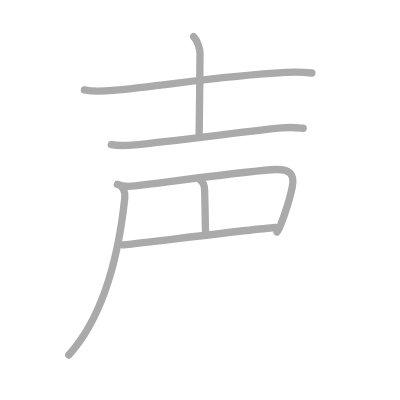
t = 0.00 s
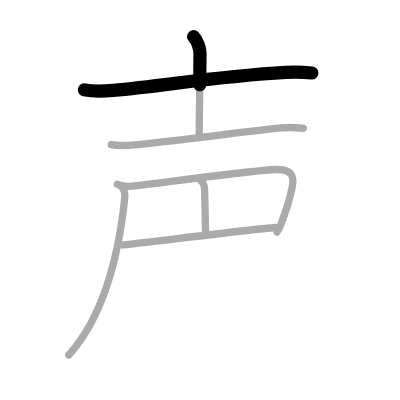
t = 1.50 s
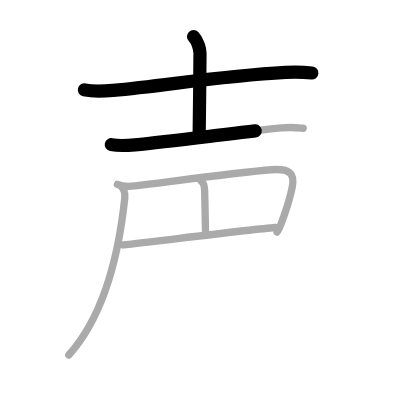
t = 2.75 s
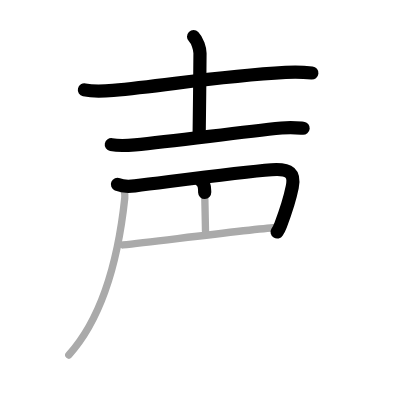
t = 4.25 s
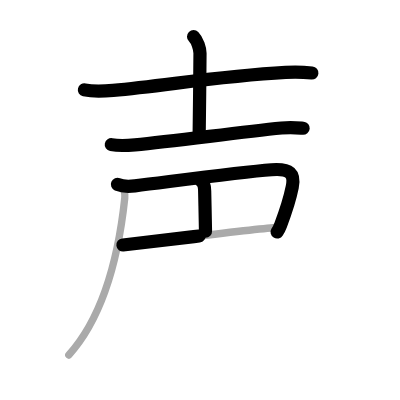
t = 5.50 s
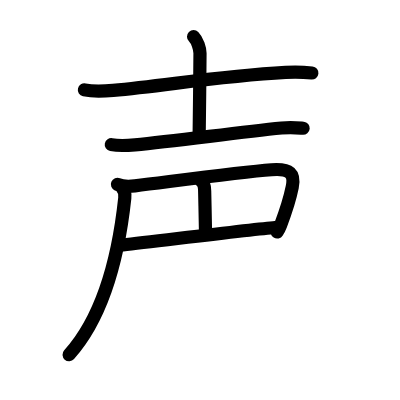
t = 7.00 s

The animated SVG that drew these frames (rendered in a browser with its animation timeline set to each time). Animation: 7 SMIL elements (animate=7); one cycle of 7.00 s.

<?xml version="1.0" standalone="no"?>
<!DOCTYPE svg PUBLIC "-//W3C//DTD SVG 1.1//EN"   "http://www.w3.org/Graphics/SVG/1.1/DTD/svg11.dtd">
<svg width="400px" height="400px"  version="1.1" xmlns="http://www.w3.org/2000/svg">
  <defs>
    <marker id="Triangle" viewBox="0 0 10 10" refX="0" refY="5" markerUnits="strokeWidth" markerWidth="3" style="stroke-opacity:0%;fill:#aaaaaa;" markerHeight="2" orient="auto">
      <path d="M 0 0 L 10 5 L 0 10 z" />
    </marker>
    
    <marker id="Arrow" viewBox="0 0 10 10" refX="5" refY="5" markerUnits="strokeWidth" markerWidth="1.8" style="stroke-opacity:0%;fill:#770000;" markerHeight="2" orient="auto">
      <path d="M 0 4 L 6 4 L 4 1 L 10 5 L 4 9 L 6 6 L 0 6 z" />
        <circle cx="5" cy="5" r="5" />
      </marker>
    
    <marker id="TriangleRed" viewBox="0 0 10 10" refX="0" refY="5" markerUnits="strokeWidth" markerWidth="3" style="stroke-opacity:0%;fill:#CC0000;" markerHeight="2" orient="auto">
      <path d="M 0 0 L 10 5 L 0 10 z" />
    </marker>
    
    <marker id="ArrowRed" viewBox="0 0 10 10" refX="5" refY="5" markerUnits="strokeWidth" markerWidth="1.8" style="stroke-opacity:0%;fill:#CC0000;" markerHeight="2" orient="auto">
      <path d="M 0 4 L 6 4 L 4 1 L 10 5 L 4 9 L 6 6 L 0 6 z" />
        <circle cx="5" cy="5" r="5" />
      </marker>
    
  </defs>
  
  <path style="fill:#ffffff; fill-opacity:100%; fill-rule:evenodd; stroke-width:0;" d="M 0 0 L 400px 0 L 400px 400px L 0 400px L 0 0" />

  <g transform="scale(3.6697247706422 3.6697247706422)">
<path style="fill:none; fill-opacity:0%; fill-rule:evenodd; stroke:#aaaaaa; stroke-opacity:100%; stroke-width: 1.5pt; stroke-linejoin:round; stroke-linecap:round;" d="M23 24.5c1.42 0.31 5.02 0.4 7.82 0.14c14.99-1.39 28.63-3.89 47.02-4.91c3.4-0.19 5.44-0.02 7.14 0.16"></path>
<path style="fill:none; fill-opacity:0%; fill-rule:evenodd; stroke:#aaaaaa; stroke-opacity:100%; stroke-width: 1.5pt; stroke-linejoin:round; stroke-linecap:round;" d="M52.75 10c1.06 1.06 1.75 3.25 1.75 4.5c0 0.83-0.18 20.94-0.23 22.15"></path>
<path style="fill:none; fill-opacity:0%; fill-rule:evenodd; stroke:#aaaaaa; stroke-opacity:100%; stroke-width: 1.5pt; stroke-linejoin:round; stroke-linecap:round;" d="M30.33 39.41c1.68 0.32 4.76 0.22 6.44 0.06c11.24-1.08 27.49-3.33 39.97-4.6c2.79-0.29 4.48-0.05 5.88 0.08"></path>
<path style="fill:none; fill-opacity:0%; fill-rule:evenodd; stroke:#aaaaaa; stroke-opacity:100%; stroke-width: 1.5pt; stroke-linejoin:round; stroke-linecap:round;" d="M32 50.25c1.75 0.75 3.05 0.62 4.74 0.41c12.38-1.54 28.89-3.8 37.26-4.41c5.12-0.38 6.38 1.12 5.63 4.76c-0.5 2.47-2.05 7.41-3.16 10.32c-0.49 1.28-0.87 1.73-0.97 1.91"></path>
<path style="fill:none; fill-opacity:0%; fill-rule:evenodd; stroke:#aaaaaa; stroke-opacity:100%; stroke-width: 1.5pt; stroke-linejoin:round; stroke-linecap:round;" d="M54.75 49.25c1 0.75 1.01 1.89 1.02 2.75C55.84 55.65 56 61.58 56 63"></path>
<path style="fill:none; fill-opacity:0%; fill-rule:evenodd; stroke:#aaaaaa; stroke-opacity:100%; stroke-width: 1.5pt; stroke-linejoin:round; stroke-linecap:round;" d="M33.5 66.75C43.62 65.62 68.75 62.5 75 62"></path>
<path style="fill:none; fill-opacity:0%; fill-rule:evenodd; stroke:#aaaaaa; stroke-opacity:100%; stroke-width: 1.5pt; stroke-linejoin:round; stroke-linecap:round;" d="M33 50.75c0.81 0.81 1.13 2.01 1 3.25c-1.88 17.62-6.38 32.88-15.25 42.75"></path>

<path style="fill:none; fill-opacity:0%; fill-rule:evenodd; stroke:#000000; stroke-opacity:100%; stroke-width: 2.7pt; stroke-linejoin:round; stroke-linecap:round;" d="M23 24.5c1.42 0.31 5.02 0.4 7.82 0.14c14.99-1.39 28.63-3.89 47.02-4.91c3.4-0.19 5.44-0.02 7.14 0.16" pathLength="100" stroke-dashoffset="100" stroke-dasharray="100 105"><animate id="dashAnim1" attributeName="stroke-dashoffset" from="100" to="0" dur="1s" calcMode="linear" fill="freeze"/></path>
<path style="fill:none; fill-opacity:0%; fill-rule:evenodd; stroke:#000000; stroke-opacity:100%; stroke-width: 2.7pt; stroke-linejoin:round; stroke-linecap:round;" d="M52.75 10c1.06 1.06 1.75 3.25 1.75 4.5c0 0.83-0.18 20.94-0.23 22.15" pathLength="100" stroke-dashoffset="100" stroke-dasharray="100 105"><animate id="dashAnim2" attributeName="stroke-dashoffset" from="100" to="0" dur="1s" calcMode="linear" begin="dashAnim1.end" fill="freeze"/></path>
<path style="fill:none; fill-opacity:0%; fill-rule:evenodd; stroke:#000000; stroke-opacity:100%; stroke-width: 2.7pt; stroke-linejoin:round; stroke-linecap:round;" d="M30.33 39.41c1.68 0.32 4.76 0.22 6.44 0.06c11.24-1.08 27.49-3.33 39.97-4.6c2.79-0.29 4.48-0.05 5.88 0.08" pathLength="100" stroke-dashoffset="100" stroke-dasharray="100 105"><animate id="dashAnim3" attributeName="stroke-dashoffset" from="100" to="0" dur="1s" calcMode="linear" begin="dashAnim2.end" fill="freeze"/></path>
<path style="fill:none; fill-opacity:0%; fill-rule:evenodd; stroke:#000000; stroke-opacity:100%; stroke-width: 2.7pt; stroke-linejoin:round; stroke-linecap:round;" d="M32 50.25c1.75 0.75 3.05 0.62 4.74 0.41c12.38-1.54 28.89-3.8 37.26-4.41c5.12-0.38 6.38 1.12 5.63 4.76c-0.5 2.47-2.05 7.41-3.16 10.32c-0.49 1.28-0.87 1.73-0.97 1.91" pathLength="100" stroke-dashoffset="100" stroke-dasharray="100 105"><animate id="dashAnim4" attributeName="stroke-dashoffset" from="100" to="0" dur="1s" calcMode="linear" begin="dashAnim3.end" fill="freeze"/></path>
<path style="fill:none; fill-opacity:0%; fill-rule:evenodd; stroke:#000000; stroke-opacity:100%; stroke-width: 2.7pt; stroke-linejoin:round; stroke-linecap:round;" d="M54.75 49.25c1 0.75 1.01 1.89 1.02 2.75C55.84 55.65 56 61.58 56 63" pathLength="100" stroke-dashoffset="100" stroke-dasharray="100 105"><animate id="dashAnim5" attributeName="stroke-dashoffset" from="100" to="0" dur="1s" calcMode="linear" begin="dashAnim4.end" fill="freeze"/></path>
<path style="fill:none; fill-opacity:0%; fill-rule:evenodd; stroke:#000000; stroke-opacity:100%; stroke-width: 2.7pt; stroke-linejoin:round; stroke-linecap:round;" d="M33.5 66.75C43.62 65.62 68.75 62.5 75 62" pathLength="100" stroke-dashoffset="100" stroke-dasharray="100 105"><animate id="dashAnim6" attributeName="stroke-dashoffset" from="100" to="0" dur="1s" calcMode="linear" begin="dashAnim5.end" fill="freeze"/></path>
<path style="fill:none; fill-opacity:0%; fill-rule:evenodd; stroke:#000000; stroke-opacity:100%; stroke-width: 2.7pt; stroke-linejoin:round; stroke-linecap:round;" d="M33 50.75c0.81 0.81 1.13 2.01 1 3.25c-1.88 17.62-6.38 32.88-15.25 42.75" pathLength="100" stroke-dashoffset="100" stroke-dasharray="100 105"><animate id="dashAnim7" attributeName="stroke-dashoffset" from="100" to="0" dur="1s" calcMode="linear" begin="dashAnim6.end" fill="freeze"/></path>

</g>

</svg>  
          
